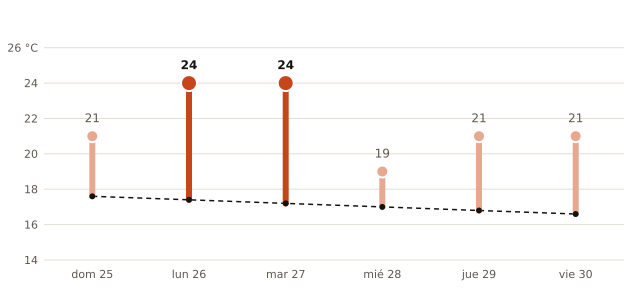

Values plotted in this chart, from the file beside it:
fecha, máxima_prevista_C, máxima_normal_1991_2020_C
2026-10-25, 21, 17.6
2026-10-26, 24, 17.4
2026-10-27, 24, 17.2
2026-10-28, 19, 17.0
2026-10-29, 21, 16.8
2026-10-30, 21, 16.6
